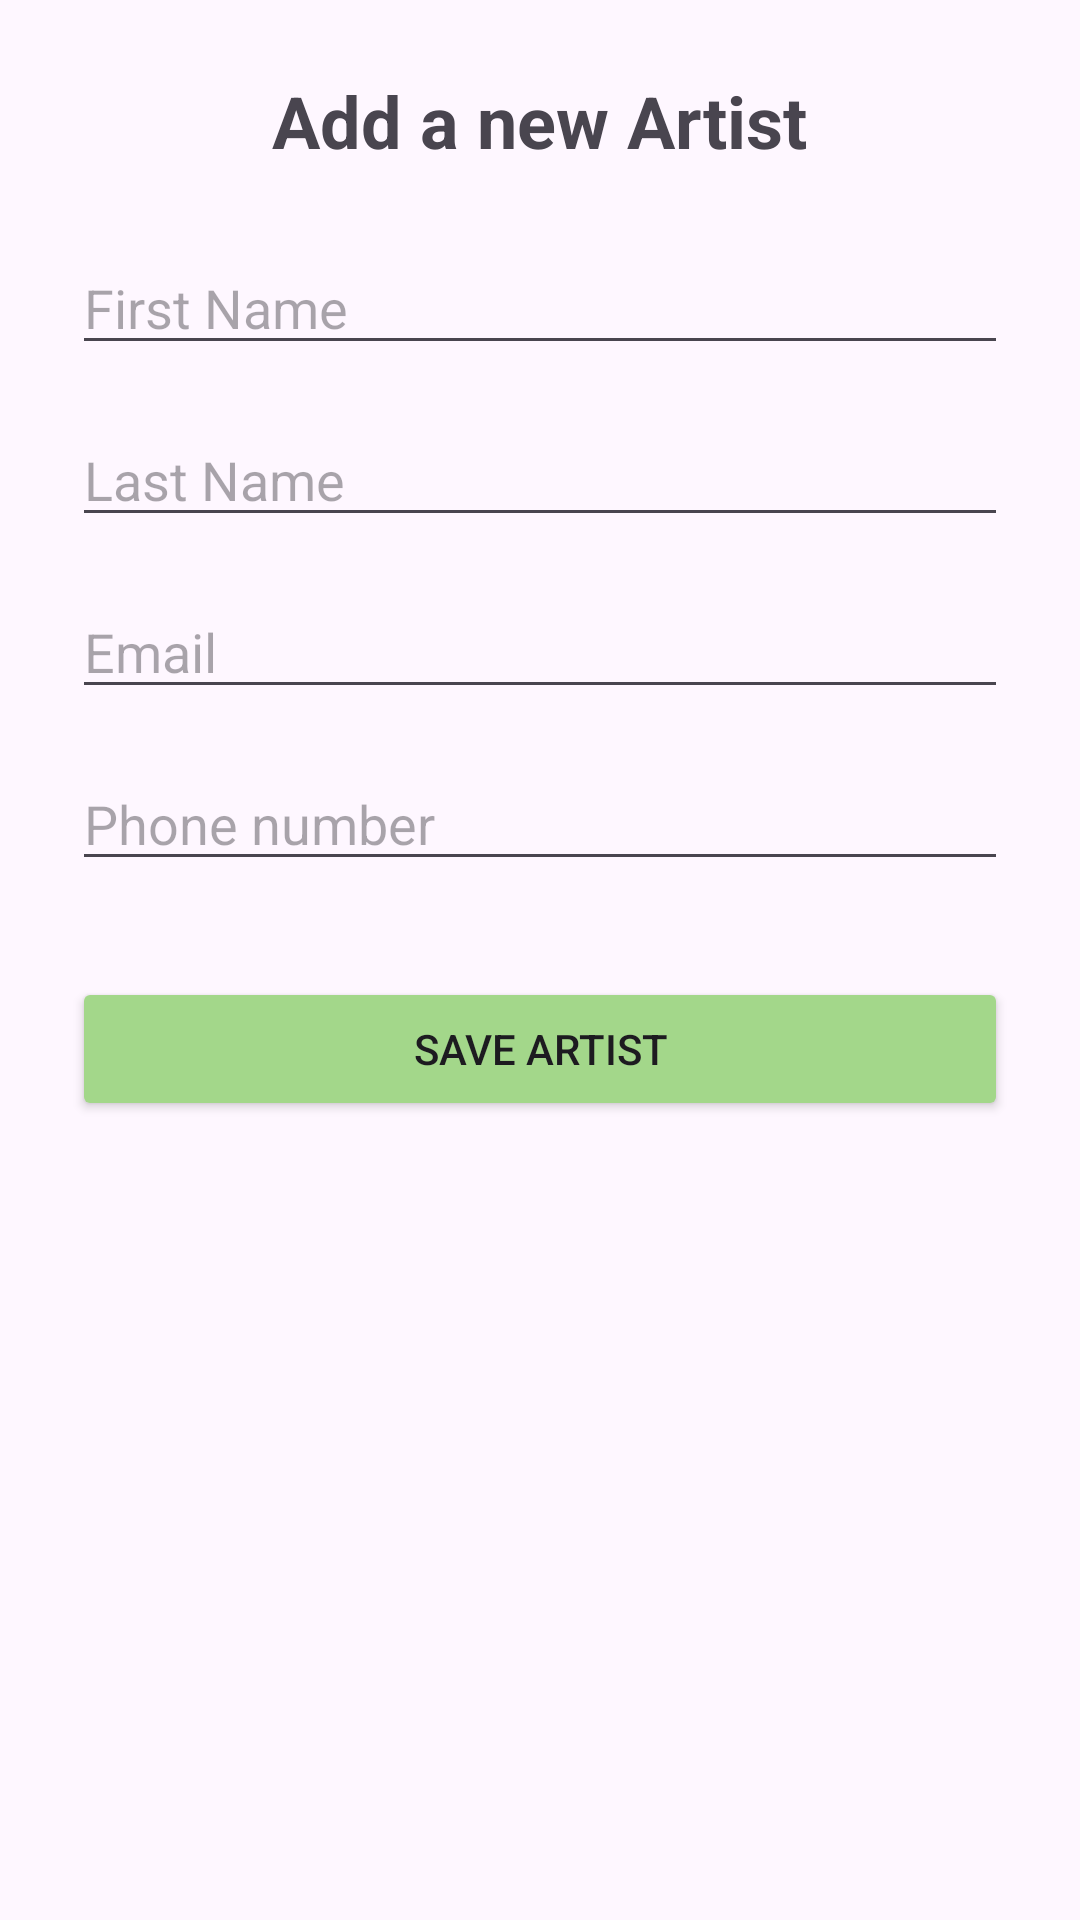

The Android layout XML behind this screen, and the referenced resources:
<!-- AndroidManifest.xml: application theme Theme.DM2E_BBDD_TattooStudio_OlahEliabe -->
<!-- res/layout/activity_insert_artist.xml -->
<?xml version="1.0" encoding="utf-8"?>
<LinearLayout xmlns:android="http://schemas.android.com/apk/res/android"
    android:layout_width="match_parent"
    android:layout_height="match_parent"
    android:orientation="vertical"
    android:padding="24dp"
    android:gravity="center_horizontal">

    <TextView
        android:layout_width="wrap_content"
        android:layout_height="wrap_content"
        android:text="Add a new Artist"
        android:textSize="24sp"
        android:textStyle="bold"
        android:layout_marginBottom="24dp"/>

    <EditText
        android:id="@+id/artist_et_firstName"
        android:layout_width="match_parent"
        android:layout_height="wrap_content"
        android:hint="@string/et_firstName"
        android:inputType="textPersonName"
        android:layout_marginBottom="16dp"/>

    <EditText
        android:id="@+id/artist_et_lastName"
        android:layout_width="match_parent"
        android:layout_height="wrap_content"
        android:hint="@string/et_lastName"
        android:inputType="textPersonName"
        android:layout_marginBottom="16dp"/>

    <EditText
        android:id="@+id/artist_et_email"
        android:layout_width="match_parent"
        android:layout_height="wrap_content"
        android:hint="@string/et_email"
        android:inputType="textEmailAddress"
        android:layout_marginBottom="16dp"/>

    <EditText
        android:id="@+id/artist_et_phone"
        android:layout_width="match_parent"
        android:layout_height="wrap_content"
        android:hint="@string/et_phoneNumber"
        android:inputType="phone"
        android:layout_marginBottom="32dp"/>
    <Button
        android:id="@+id/artist_bt_save"
        android:layout_width="match_parent"
        android:layout_height="wrap_content"
        android:text="Save Artist"
        android:backgroundTint="@color/create"/>

</LinearLayout>
<!-- resources referenced by this layout -->
<resources>
  <color name="create">#A3D78A</color>
  <string name="et_email">Email</string>
  <string name="et_firstName">First Name</string>
  <string name="et_lastName">Last Name</string>
  <string name="et_phoneNumber">Phone number</string>
  <style name="Theme.DM2E_BBDD_TattooStudio_OlahEliabe" parent="Base.Theme.DM2E_BBDD_TattooStudio_OlahEliabe" />
  <style name="Base.Theme.DM2E_BBDD_TattooStudio_OlahEliabe" parent="Theme.Material3.DayNight.NoActionBar">
          
          
      </style>
</resources>
